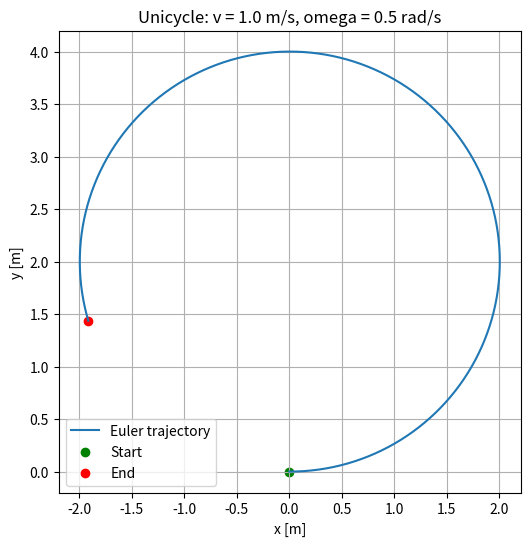

This figure's Python source: (Note: this script raises an exception after producing the figure.)
from pathlib import Path

import numpy as np
import matplotlib.pyplot as plt


def unicycle_step(state, control, dt):
    """Forward Euler로 한 단계 뒤의 상태를 계산한다."""
    x, y, theta = state
    v, omega = control

    next_state = np.array([
        x + v * np.cos(theta) * dt,
        y + v * np.sin(theta) * dt,
        theta + omega * dt,
    ])

    return next_state


# 1. 시뮬레이션 설정
dt = 0.01
num_steps = 1000
initial_state = np.array([0.0, 0.0, 0.0])
control = np.array([1.0, 0.5])

# 초기 상태까지 포함하므로 행이 num_steps + 1개 필요하다.
states = np.zeros((num_steps + 1, 3))
states[0] = initial_state

# 2. 상태 업데이트와 기록
for k in range(num_steps):
    states[k + 1] = unicycle_step(states[k], control, dt)

print("첫 단계 상태:", states[1])
print("최종 상태:", states[-1])

# 3. 궤적 시각화
fig, ax = plt.subplots(figsize=(6, 6))

ax.plot(states[:, 0], states[:, 1], label="Euler trajectory")
ax.scatter(states[0, 0], states[0, 1], color="green", label="Start")
ax.scatter(states[-1, 0], states[-1, 1], color="red", label="End")

ax.set_xlabel("x [m]")
ax.set_ylabel("y [m]")
ax.set_title("Unicycle: v = 1.0 m/s, omega = 0.5 rad/s")
ax.set_aspect("equal", adjustable="box")
ax.grid(True)
ax.legend()

output_path = Path(__file__).resolve().parent / "step1_trajectory.png"
fig.savefig(output_path, dpi=150, bbox_inches="tight")
plt.close(fig)

print("그래프 저장:", output_path)

total_time = num_steps * dt
v, omega = control

# 초기 상태가 [0, 0, 0]이고 일정한 omega != 0인 이번 실험의 정확해
exact_position = np.array([
    (v / omega) * np.sin(omega * total_time),
    (v / omega) * (1 - np.cos(omega * total_time)),
])

position_error = np.linalg.norm(states[-1, :2] - exact_position)

print("정확한 최종 위치:", exact_position)
print(f"최종 위치 오차: {position_error:.6f} m")
